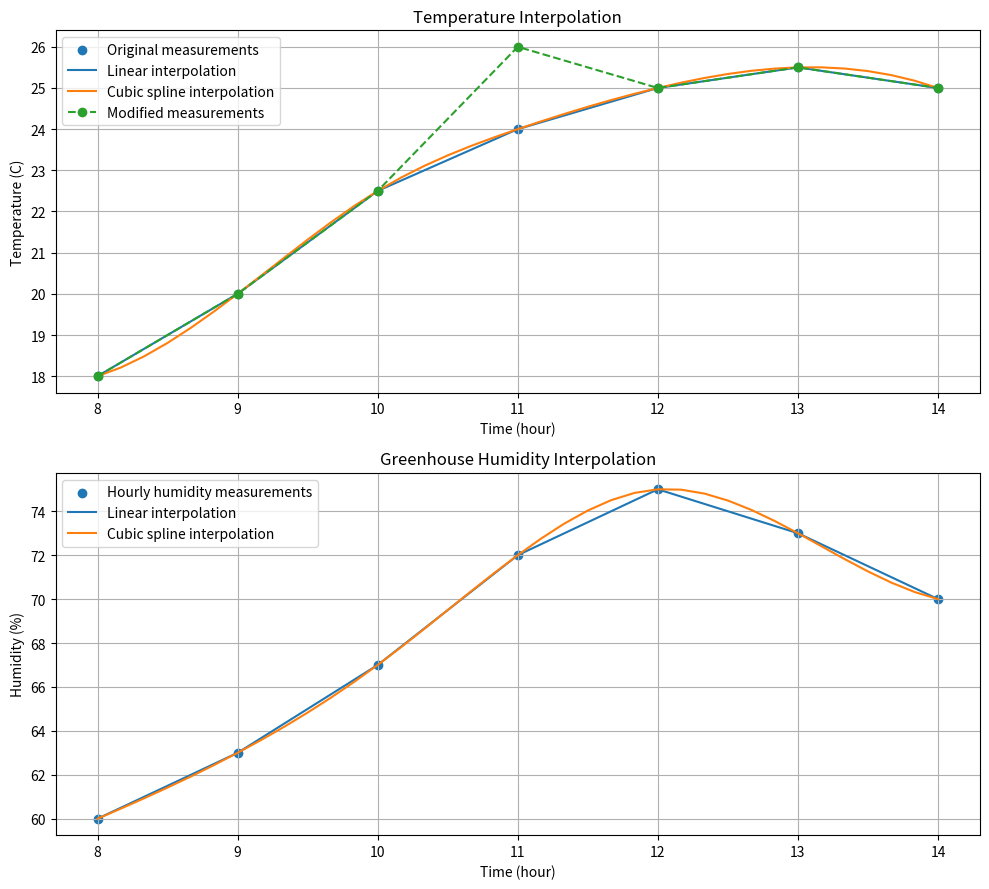

Reproduce this figure in Python.

import numpy as np
import matplotlib.pyplot as plt
from scipy.interpolate import interp1d, CubicSpline
import os

# Create output folder if it does not exist
os.makedirs("task_13_interpolation/output", exist_ok=True)

# -------------------------------------------------
# PART 1: ORIGINAL HOURLY TEMPERATURE MEASUREMENTS
# -------------------------------------------------

hours = np.array([8, 9, 10, 11, 12, 13, 14], dtype=float)

temperature = np.array(
    [18.0, 20.0, 22.5, 24.0, 25.0, 25.5, 25.0]
)

# Create interpolation functions
linear = interp1d(hours, temperature, kind="linear")
cubic = CubicSpline(hours, temperature)

# Generate estimates every 10 minutes
ten_minute_times = np.arange(8, 14 + 1/6, 1/6)

linear_estimates = linear(ten_minute_times)
cubic_estimates = cubic(ten_minute_times)

# Estimate temperature at 10:30 AM
target_time = 10.5

print("PART 1: ORIGINAL TEMPERATURE DATA")
print("---------------------------------")
print(f"Linear estimate at 10:30: {float(linear(target_time)):.2f} C")
print(f"Cubic estimate at 10:30: {float(cubic(target_time)):.2f} C")


# -------------------------------------------------
# PART 2: MODIFY ONE INPUT MEASUREMENT
# -------------------------------------------------

modified_temperature = temperature.copy()

# Change the 11:00 AM reading from 24 to 26 degrees
modified_temperature[3] = 26.0

modified_linear = interp1d(
    hours, modified_temperature, kind="linear"
)

modified_cubic = CubicSpline(
    hours, modified_temperature
)

print("\nPART 2: MODIFIED TEMPERATURE DATA")
print("---------------------------------")
print(
    f"New linear estimate at 10:30: "
    f"{float(modified_linear(target_time)):.2f} C"
)
print(
    f"New cubic estimate at 10:30: "
    f"{float(modified_cubic(target_time)):.2f} C"
)


# -------------------------------------------------
# PART 3: NEW REAL-WORLD APPLICATION
# GREENHOUSE HUMIDITY SENSOR
# -------------------------------------------------

# Humidity readings recorded hourly
humidity = np.array(
    [60.0, 63.0, 67.0, 72.0, 75.0, 73.0, 70.0]
)

humidity_linear = interp1d(
    hours, humidity, kind="linear"
)

humidity_cubic = CubicSpline(
    hours, humidity
)

humidity_time = 11.5

print("\nPART 3: GREENHOUSE HUMIDITY APPLICATION")
print("---------------------------------------")
print(
    f"Estimated humidity at 11:30 using linear: "
    f"{float(humidity_linear(humidity_time)):.2f}%"
)
print(
    f"Estimated humidity at 11:30 using cubic: "
    f"{float(humidity_cubic(humidity_time)):.2f}%"
)


# -------------------------------------------------
# PART 4: PLOT THE RESULTS
# -------------------------------------------------

fig, axes = plt.subplots(2, 1, figsize=(10, 9))

# Original and modified temperature
axes[0].scatter(
    hours, temperature,
    label="Original measurements"
)

axes[0].plot(
    ten_minute_times, linear_estimates,
    label="Linear interpolation"
)

axes[0].plot(
    ten_minute_times, cubic_estimates,
    label="Cubic spline interpolation"
)

axes[0].plot(
    hours, modified_temperature,
    marker="o", linestyle="--",
    label="Modified measurements"
)

axes[0].set_title("Temperature Interpolation")
axes[0].set_xlabel("Time (hour)")
axes[0].set_ylabel("Temperature (C)")
axes[0].legend()
axes[0].grid(True)

# Greenhouse humidity
axes[1].scatter(
    hours, humidity,
    label="Hourly humidity measurements"
)

axes[1].plot(
    ten_minute_times,
    humidity_linear(ten_minute_times),
    label="Linear interpolation"
)

axes[1].plot(
    ten_minute_times,
    humidity_cubic(ten_minute_times),
    label="Cubic spline interpolation"
)

axes[1].set_title("Greenhouse Humidity Interpolation")
axes[1].set_xlabel("Time (hour)")
axes[1].set_ylabel("Humidity (%)")
axes[1].legend()
axes[1].grid(True)

plt.tight_layout()

plt.savefig(
    "task_13_interpolation/output/temperature_interpolation.png"
)

plt.show()

print("\nGraph saved successfully.")
